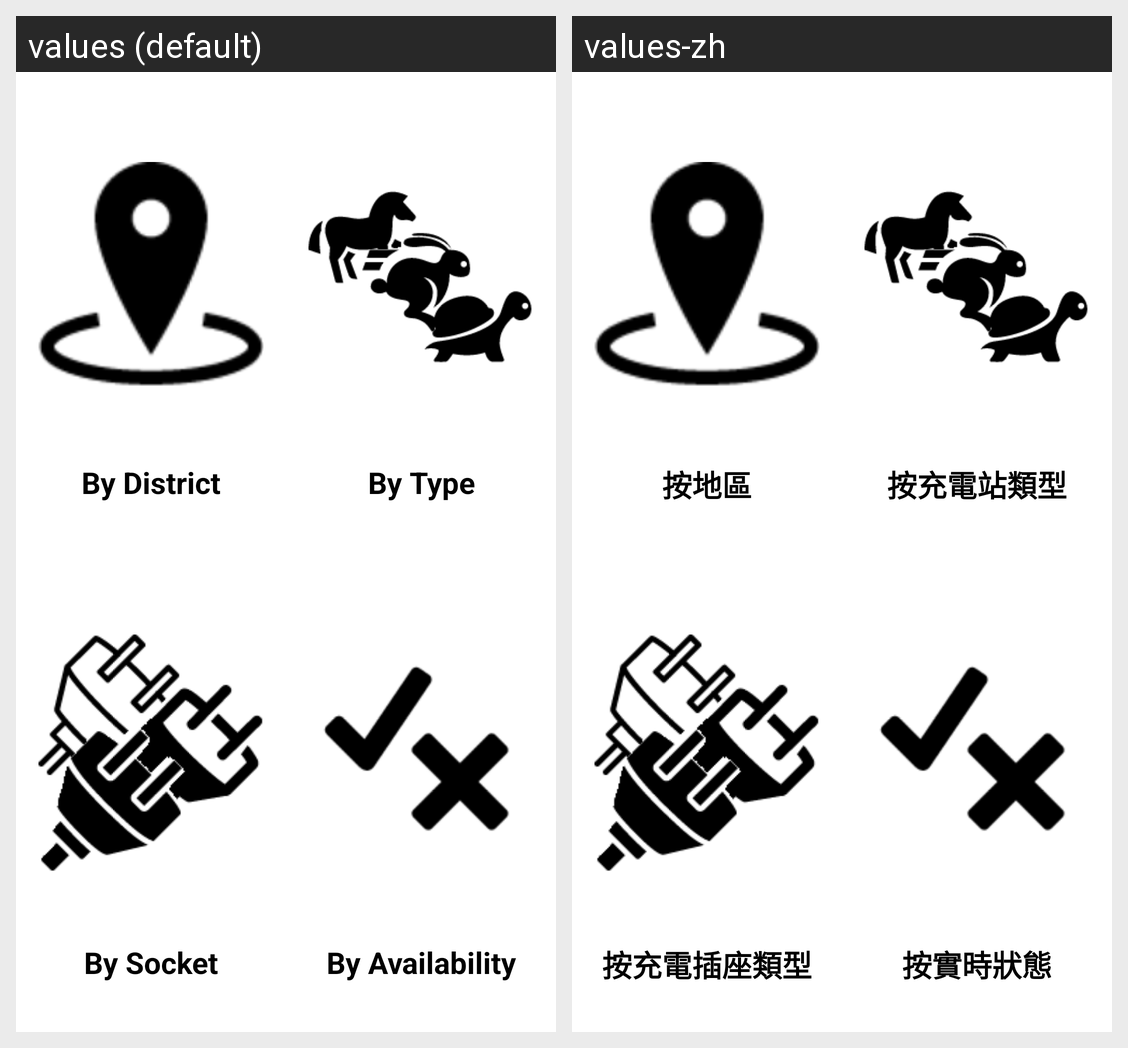

For this localized Android screen grid, give each drawn string resource with its value in every locale shown.
Android screen res/layout/realtime_sort_activity.xml rendered under 2 locales, left to right: values (default), values-zh. Device: Nexus 5 (rendered at 1080×1920; each locale shown at half size, 540×960, under a caption strip naming it); theme CustomizedTheme.
Strings drawn on this screen, with the default value and each locale's value (text and hints the layout hard-codes, and strings that could not be matched under every locale, appear in the picture but are not listed):

realtime_sort_title_district
  values: By District
  values-zh: 按地區

realtime_sort_title_type
  values: By Type
  values-zh: 按充電站類型

realtime_sort_title_socket
  values: By Socket
  values-zh: 按充電插座類型

realtime_sort_title_availability
  values: By Availability
  values-zh: 按實時狀態
